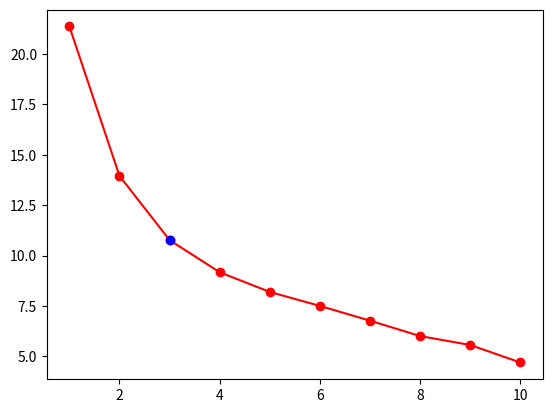
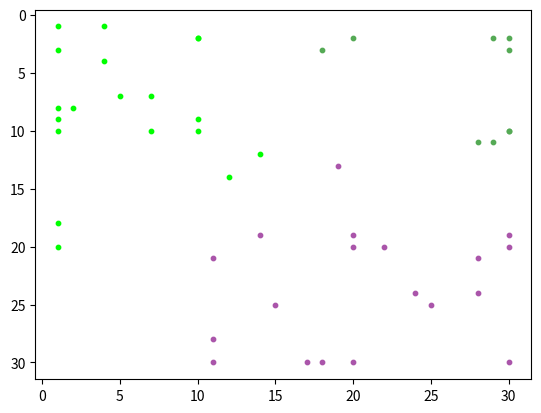

These charts were generated, in order, by the following Python code:
import matplotlib.pyplot as plt
import numpy as np
import random


class KMeanClustering:
    def __init__(self, data, error_threshold=0.01, k_max=10, repetition=10):
        self.data = data
        self.data_dimension = data.shape[1]
        self.data_range = self.get_data_range()
        self.normalized_data = self.data_normalization()

        self.error_threshold = error_threshold
        self.k_max = k_max
        self.repetition = repetition

        self.clustered_point_index = {}
        self.cluster_location = {}
        self.inertia_value = {}
        self.elbow_k = None

    def get_data_range(self):
        return [[min(self.data[:, i]), max(self.data[:, i])] for i in range(self.data_dimension)]

    def data_normalization(self):
        normalized_data = [(x - self.data_range[i][0]) / (self.data_range[i][1] - self.data_range[i][0])
                           for i, x in enumerate(self.data.T)]
        return np.array(normalized_data).T

    def k_mean_clustering_once(self, k):
        def average(mean_before, n, a_n1):
            return (mean_before * n + a_n1) / (n + 1)

        cluster_location = np.array([[random.random() for _ in range(self.data_dimension)] for _ in range(k)])

        while True:
            clustered_point_index = [[] for _ in range(k)]
            mean_error = 0

            # Divide the points into clusters
            for index, point in enumerate(self.normalized_data):
                norm_array = [[np.linalg.norm(point - cluster, ord=2), i] for i, cluster in enumerate(cluster_location)]
                nearest_cluster_index = min(norm_array, key=lambda x: x[0])[1]
                clustered_point_index[nearest_cluster_index].append(index)

            # Update the location of clusters
            for index in range(k):
                if clustered_point_index[index]:
                    clustered_point = np.array([self.normalized_data[point_i]
                                                for point_i in clustered_point_index[index]])
                    new_location = np.array([np.mean(vector) for vector in clustered_point.T]).T

                else:
                    new_location = np.array([random.random() for _ in range(self.data_dimension)])
                error = np.linalg.norm(new_location - cluster_location[index]) / np.linalg.norm(new_location)
                mean_error = average(mean_error, index, error)
                cluster_location[index] = new_location

            # Evaluate the location of clusters
            if mean_error < self.error_threshold:
                final_clustered_point_index = clustered_point_index
                break

        inertia_value = sum([sum([np.linalg.norm(self.normalized_data[point_i] - cluster, ord=2)
                                  for point_i in final_clustered_point_index[i]]) for i, cluster in
                             enumerate(cluster_location)])

        self.clustered_point_index[k] = final_clustered_point_index
        self.cluster_location[k] = cluster_location
        self.inertia_value[k] = inertia_value
        return final_clustered_point_index, cluster_location, inertia_value

    def repeat_K_mean_clustering(self, k):
        clustered_point_index = None
        cluster_location = None
        inertia_value = float('inf')
        for _ in range(self.repetition):
            clustering_result = self.k_mean_clustering_once(k)
            if clustering_result[2] < inertia_value:
                clustered_point_index = clustering_result[0]
                cluster_location = clustering_result[1]
                inertia_value = clustering_result[2]

        self.clustered_point_index[k] = clustered_point_index
        self.cluster_location[k] = cluster_location
        self.inertia_value[k] = inertia_value
        return clustered_point_index, cluster_location, inertia_value

    def find_elbow_k(self):
        inertia_value_list = list(self.inertia_value.values())
        d_inertia_value = [x2 - x1 for x1, x2 in zip(inertia_value_list[:-1], inertia_value_list[1:])]
        elbow_gradient = (inertia_value_list[-1] - inertia_value_list[0]) / self.k_max
        for i, gradient in enumerate(d_inertia_value):
            if gradient > elbow_gradient:
                return i + 1

    def plot_clustered_result(self, k, inertia_value_plot=True):
        if inertia_value_plot:
            plt.figure()
            plt.plot(self.inertia_value.keys(), self.inertia_value.values(), 'r-o')
            plt.plot(self.elbow_k, self.inertia_value[self.elbow_k], 'b-o')

        plt.figure()
        for cluster_i, clustered_point_index in enumerate(self.clustered_point_index[k]):
            points = np.array([self.data[point_i] for point_i in clustered_point_index])
            plt.scatter(*np.array(points).T[:2, :],
                        color=(1 / k * cluster_i, 1 - 1 / k * cluster_i, 1 / k * cluster_i),
                        s=10)
        plt.gca().invert_yaxis()

    def k_mean_clustering(self, plot=True):
        for k in range(1, self.k_max + 1):
            self.repeat_K_mean_clustering(k)
            print("Clustering Data - (%d/%d)k" % (k, self.k_max))

        self.elbow_k = self.find_elbow_k()

        if plot:
            self.plot_clustered_result(self.elbow_k)

        return self.clustered_point_index[self.elbow_k]


def main():
    data = np.array([[1, 1],
                     [1, 20],
                     [10, 2],
                     [20, 30],
                     [30, 30],
                     [14, 12],
                     [5, 7],
                     [1, 8],
                     [18, 30],
                     [20, 20],
                     [25, 25],
                     [24, 24],
                     [30, 10],
                     [10, 2],
                     [1, 10],
                     [11, 21],
                     [11, 30],
                     [30, 2],
                     [30, 10],
                     [30, 20],
                     [12, 14],
                     [7, 7],
                     [2, 8],
                     [17, 30],
                     [22, 20],
                     [15, 25],
                     [28, 24],
                     [10, 10],
                     [20, 2],
                     [7, 10],
                     [1, 9],
                     [1, 3],
                     [10, 9],
                     [20, 19],
                     [30, 19],
                     [14, 19],
                     [11, 28],
                     [29, 2],
                     [30, 3],
                     [29, 11],
                     [28, 21],
                     [28, 11],
                     [18, 3],
                     [19, 13],
                     [1, 18],
                     [4, 1],
                     [4, 4]])

    k_mean_clustering = KMeanClustering(data, error_threshold=0.01, k_max=10, repetition=10)
    k_mean_clustering.k_mean_clustering(plot=True)
    plt.show()


if __name__ == '__main__':
    main()
